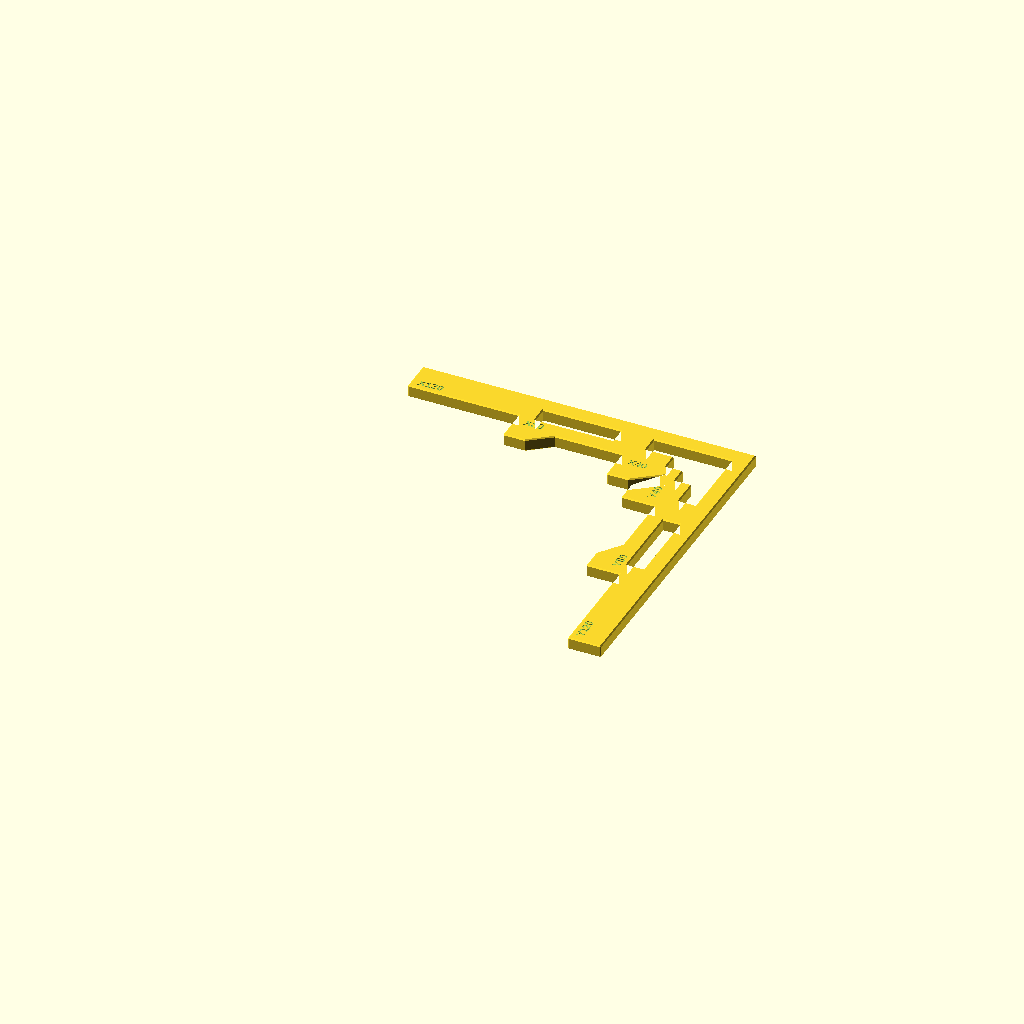
Cell 1: the model at its default parameters.
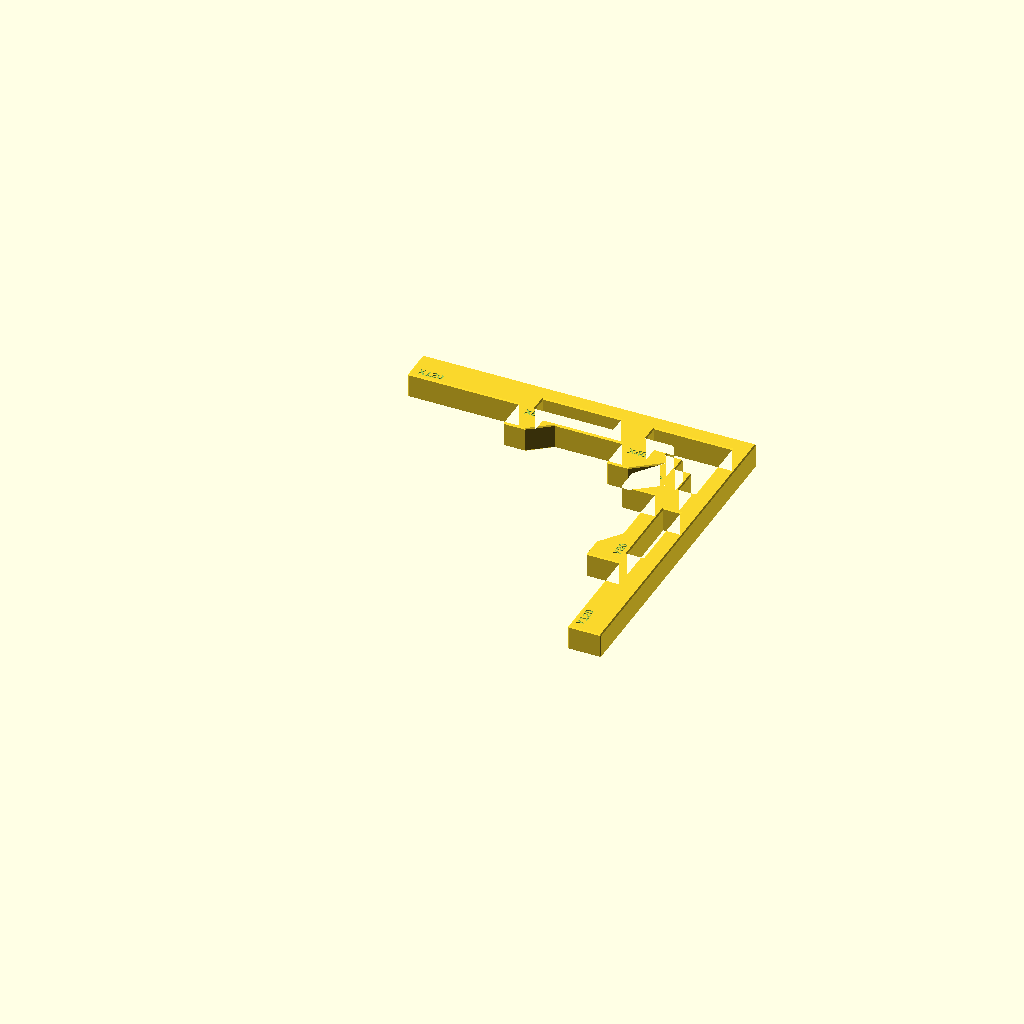
Cell 2: the same model with height = 9.
One fixed orthographic camera (rotation 55°, 0°, 25°; colour scheme Cornfield) for every cell.
Source of the model, prototypes/xy_stepped_corner_v4.scad:
// SPDX-License-Identifier: AGPL-3.0-only
// Copyright (C) 2026 pOmelchenko
// Visual prototype v4: local bearing pads for direct inter-shoulder measurements.
// Units: mm. The two straight datum faces are x=0 and y=0 after rotation.
// Outside shoulders/end faces are at -40, -80 and -120 by default.

/* [Body] */
height = 4.5;
section_ends = [40, 80, 120];
// From the corner toward each tip. X-arm widths are measured along Y,
// and Y-arm widths are measured along X.
x_arm_widths = [24, 18, 12];
y_arm_widths = [24, 18, 12];

/* [Bearing pads] */
// Widen only the working faces at 40/80, keeping the intervening arms narrow.
bearing_pads_enabled = true;
bearing_face_width = 12;
bearing_pad_length = 8;
bearing_pad_ramp = 8;

/* [Windows] */
window_enabled = true;
// A compact L-shaped window entirely within the first section of each arm.
// Start/end positions are measured from the straight outside datum faces.
window_edge_offset = 6;
window_section_ends = [24, 34];
x_window_widths = [12, 6];
y_window_widths = [12, 6];
// All outside rims and the distance to the first shoulder retain this web.
minimum_window_web = 6;

// Separate windows in the 40..80 mm sections; solid material surrounds 40/80.
// The default interval is 46..74 mm, leaving a 12 mm bridge at the 40 mm step
// between the corner window (ending at 34 mm) and each middle window.
middle_windows_enabled = true;
middle_window_edge_offset = 6;
middle_window_end_margin = 6;
x_middle_window_width = 6;
y_middle_window_width = 6;

/* [Finish] */
edge_chamfer = 0.4;
dimension_labels = true;
label_depth = 0.25;
label_font = "Liberation Sans:style=Bold";

function last(values) = values[len(values) - 1];
function section_start(i) = i == 0 ? 0 : section_ends[i - 1];
function window_start(i) = i == 0 ? window_edge_offset
                                 : window_section_ends[i - 1];

assert(edge_chamfer > 0 && height > 2 * edge_chamfer);
assert(len(section_ends) > 0);
assert(label_depth > 0 && label_depth < height - 2 * edge_chamfer);

module validate_arm(widths, window_widths, middle_width) {
    assert(len(widths) == len(section_ends));
    for (i = [0 : len(section_ends) - 1]) {
        assert(section_ends[i] > section_start(i));
        assert(widths[i] > 2 * edge_chamfer);
        if (i > 0)
            assert(widths[i - 1] - widths[i] > 2 * edge_chamfer,
                   "Each shoulder needs a flat measurement face");
        if (bearing_pads_enabled && i < len(section_ends) - 1) {
            assert(bearing_face_width > 2 * edge_chamfer);
            assert(bearing_pad_length > 0 && bearing_pad_ramp > 0);
            assert(section_ends[i] - section_start(i)
                   > bearing_pad_length + bearing_pad_ramp,
                   "Bearing pad must stay within its section");
        }
    }
    if (window_enabled) {
        assert(minimum_window_web > 2 * edge_chamfer);
        assert(window_edge_offset >= minimum_window_web);
        assert(len(window_section_ends) > 0);
        assert(len(window_widths) == len(window_section_ends));
        assert(last(window_section_ends) <= section_ends[0]
               - minimum_window_web,
               "Keep the local window clear of the first shoulder");
        for (i = [0 : len(window_section_ends) - 1]) {
            assert(window_section_ends[i] > window_start(i));
            assert(window_widths[i] > 2 * edge_chamfer);
            assert(window_edge_offset + window_widths[i]
                   + minimum_window_web <= widths[0],
                   "Window leaves an undersized outside rim");
            if (i > 0)
                assert(window_widths[i] <= window_widths[i - 1]);
        }
    }
    if (window_enabled && middle_windows_enabled) {
        assert(len(section_ends) >= 2);
        assert(middle_window_edge_offset >= minimum_window_web);
        assert(middle_window_end_margin >= minimum_window_web);
        assert(section_ends[1] - section_ends[0]
               > 2 * middle_window_end_margin,
               "Middle section is too short for its end webs");
        assert(middle_width > 2 * edge_chamfer);
        assert(middle_window_edge_offset + middle_width
               + minimum_window_web <= widths[1],
               "Middle window leaves an undersized outside rim");
    }
    children();
}

module transpose_xy() {
    mirror([1, -1, 0]) children();
}

module bearing_pad(widths, i) {
    end = section_ends[i];
    // Keep the working face in the same plane. Added width lies outside
    // the original arm, with a solid backing and a tapered return.
    pad_width = widths[i + 1] + bearing_face_width;
    if (pad_width > widths[i])
        polygon([
            [end - bearing_pad_length - bearing_pad_ramp, widths[i]],
            [end - bearing_pad_length, pad_width],
            [end, pad_width],
            [end, widths[i]]
        ]);
}

module arm_outline(widths) {
    union() {
        for (i = [0 : len(section_ends) - 1])
            translate([section_start(i), 0])
                square([section_ends[i] - section_start(i), widths[i]]);
        if (bearing_pads_enabled)
            for (i = [0 : len(section_ends) - 2])
                bearing_pad(widths, i);
    }
}

module arm_window(widths) {
    union()
        for (i = [0 : len(window_section_ends) - 1])
            translate([window_start(i), window_edge_offset])
                square([window_section_ends[i] - window_start(i), widths[i]]);
}

module middle_window(width) {
    start = section_ends[0] + middle_window_end_margin;
    finish = section_ends[1] - middle_window_end_margin;
    translate([start, middle_window_edge_offset])
        square([finish - start, width]);
}

module outline() {
    difference() {
        union() {
            arm_outline(x_arm_widths);
            transpose_xy() arm_outline(y_arm_widths);
        }
        if (window_enabled)
            union() {
                arm_window(x_window_widths);
                transpose_xy() arm_window(y_window_widths);
                if (middle_windows_enabled) {
                    middle_window(x_middle_window_width);
                    transpose_xy() middle_window(y_middle_window_width);
                }
            }
    }
}

module octahedron(radius) {
    polyhedron(
        points = [[radius, 0, 0], [-radius, 0, 0],
                  [0, radius, 0], [0, -radius, 0],
                  [0, 0, radius], [0, 0, -radius]],
        faces = [[0, 2, 4], [2, 1, 4], [1, 3, 4], [3, 0, 4],
                 [2, 0, 5], [1, 2, 5], [3, 1, 5], [0, 3, 5]],
        convexity = 2
    );
}

module body() {
    // Both rims are chamfered; the middle 3.7 mm height preserves nominal
    // faces at default settings. Solid bridges and bearing pads back each shoulder.
    minkowski() {
        translate([0, 0, edge_chamfer])
            linear_extrude(height = height - 2 * edge_chamfer)
                offset(delta = -edge_chamfer) outline();
        octahedron(edge_chamfer);
    }
}

module engraving(value, position, angle) {
    translate([position[0], position[1], height - label_depth])
        linear_extrude(height = label_depth + 0.05)
            rotate(angle)
                text(value, size = 2.8, font = label_font,
                     halign = "center", valign = "center");
}

validate_arm(x_arm_widths, x_window_widths, x_middle_window_width)
validate_arm(y_arm_widths, y_window_widths, y_middle_window_width)
rotate(180)
    difference() {
        body();
        if (dimension_labels)
            for (i = [0 : len(section_ends) - 1]) {
                engraving(str("X", section_ends[i]),
                          [section_ends[i] - 7, x_arm_widths[i] - 3], 180);
                engraving(str("Y", section_ends[i]),
                          [y_arm_widths[i] - 3, section_ends[i] - 7], 270);
            }
    }
Parameter table extracted from the source (name, type, default, range or options):
height: number, default 4.5
section_ends: vector, default [40, 80, 120]
x_arm_widths: vector, default [24, 18, 12]
y_arm_widths: vector, default [24, 18, 12]
bearing_pads_enabled: bool, default true
bearing_face_width: number, default 12
bearing_pad_length: number, default 8
bearing_pad_ramp: number, default 8
window_enabled: bool, default true
window_edge_offset: number, default 6
window_section_ends: vector, default [24, 34]
x_window_widths: vector, default [12, 6]
y_window_widths: vector, default [12, 6]
minimum_window_web: number, default 6
middle_windows_enabled: bool, default true
middle_window_edge_offset: number, default 6
middle_window_end_margin: number, default 6
x_middle_window_width: number, default 6
y_middle_window_width: number, default 6
edge_chamfer: number, default 0.4
dimension_labels: bool, default true
label_depth: number, default 0.25
label_font: string, default "Liberation Sans:style=Bold"
